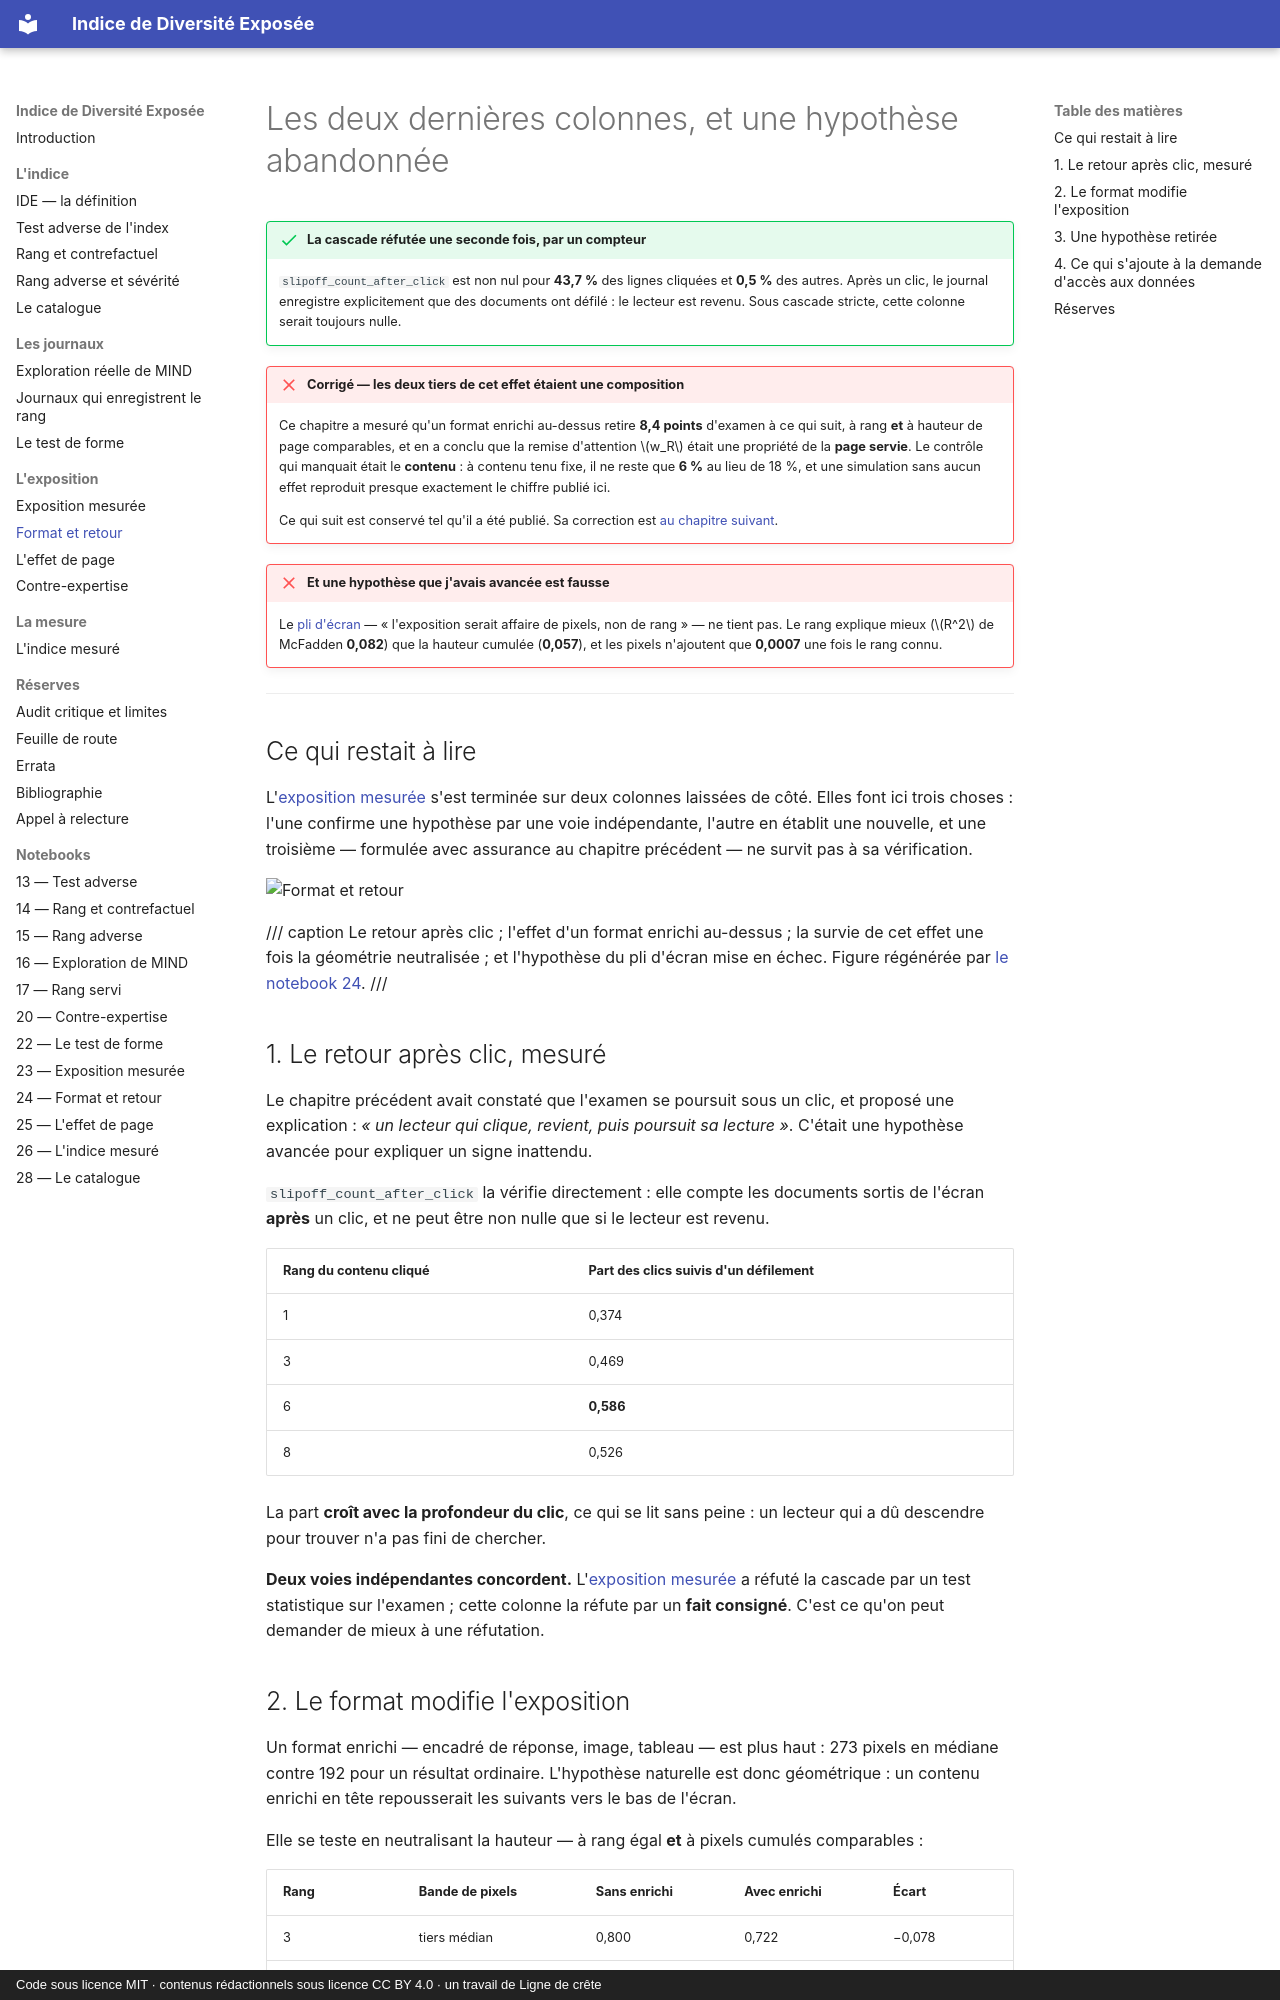

repository: s-geffroy/Indice-Diversite-Exposee · page: format-et-retour/index.html · generator: mkdocs · copyright: Code sous licence MIT · contenus rédactionnels sous licence CC BY 4.0 · un travail de Ligne de crête

# Les deux dernières colonnes, et une hypothèse abandonnée

!!! success "La cascade réfutée une seconde fois, par un compteur"
    `slipoff_count_after_click` est non nul pour **43,7 %** des lignes cliquées et **0,5 %** des
    autres. Après un clic, le journal enregistre explicitement que des documents ont défilé : le
    lecteur est revenu. Sous cascade stricte, cette colonne serait toujours nulle.

!!! failure "Corrigé — les deux tiers de cet effet étaient une composition"
    Ce chapitre a mesuré qu'un format enrichi au-dessus retire **8,4 points** d'examen à ce qui
    suit, à rang **et** à hauteur de page comparables, et en a conclu que la remise d'attention
    $w_R$ était une propriété de la **page servie**. Le contrôle qui manquait était le
    **contenu** : à contenu tenu fixe, il ne reste que **6 %** au lieu de 18 %, et une simulation
    sans aucun effet reproduit presque exactement le chiffre publié ici.

    Ce qui suit est conservé tel qu'il a été publié. Sa correction est
    [au chapitre suivant](effet-de-page.md).

!!! failure "Et une hypothèse que j'avais avancée est fausse"
    Le [pli d'écran](exposition-mesuree.md) — « l'exposition serait affaire de pixels, non de
    rang » — ne tient pas. Le rang explique mieux ($R^2$ de McFadden **0,082**) que la hauteur
    cumulée (**0,057**), et les pixels n'ajoutent que **0,0007** une fois le rang connu.

---

## Ce qui restait à lire

L'[exposition mesurée](exposition-mesuree.md) s'est terminée sur deux colonnes laissées de côté.
Elles font ici trois choses : l'une confirme une hypothèse par une voie indépendante, l'autre en
établit une nouvelle, et une troisième — formulée avec assurance au chapitre précédent — ne
survit pas à sa vérification.

![Format et retour](figures/fig24_format_et_retour.png)

/// caption
Le retour après clic ; l'effet d'un format enrichi au-dessus ; la survie de cet effet une fois la
géométrie neutralisée ; et l'hypothèse du pli d'écran mise en échec. Figure régénérée par
[le notebook 24](notebooks/24_format_et_retour.md).
///

## 1. Le retour après clic, mesuré

Le chapitre précédent avait constaté que l'examen se poursuit sous un clic, et proposé une
explication : *« un lecteur qui clique, revient, puis poursuit sa lecture »*. C'était une
hypothèse avancée pour expliquer un signe inattendu.

`slipoff_count_after_click` la vérifie directement : elle compte les documents sortis de l'écran
**après** un clic, et ne peut être non nulle que si le lecteur est revenu.

| Rang du contenu cliqué | Part des clics suivis d'un défilement |
|---|---|
| 1 | 0,374 |
| 3 | 0,469 |
| 6 | **0,586** |
| 8 | 0,526 |

La part **croît avec la profondeur du clic**, ce qui se lit sans peine : un lecteur qui a dû
descendre pour trouver n'a pas fini de chercher.

**Deux voies indépendantes concordent.** L'[exposition mesurée](exposition-mesuree.md) a réfuté
la cascade par un test statistique sur l'examen ; cette colonne la réfute par un **fait
consigné**. C'est ce qu'on peut demander de mieux à une réfutation.
